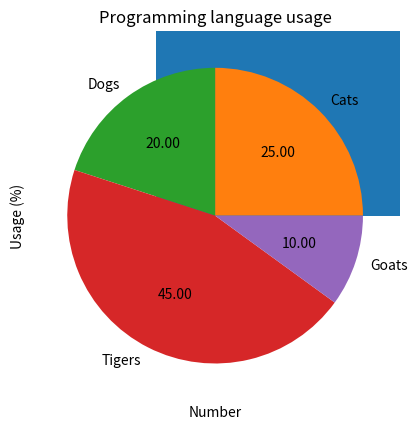

The matplotlib source for this figure:
import matplotlib.pyplot as plt
numbers = [0.1, 0.5, 1, 1.5, 2, 4, 5.5, 6, 8, 9]
plt.hist(numbers,bins=3,)
plt.xlabel("Number")
plt.ylabel("Frequency")
plt.show()

import matplotlib.pyplot as plt
# Our data
labels = ["JavaScript", "Java", "Python", "C#"]
usage = [69.8, 45.3, 38.8, 34.4]
# Generating the y positions. 
y_positions = range(len(labels))
# Creating our bar plot
plt.bar(y_positions, usage)
plt.xticks(y_positions, labels)
plt.ylabel("Usage (%)")
plt.title("Programming language usage")
plt.show()

import matplotlib.pyplot as plt
sizes = [25, 20, 45, 10]
labels = ["Cats", "Dogs", "Tigers", "Goats"]
plt.pie(sizes, labels = labels, autopct = "%.2f")
plt.show()

